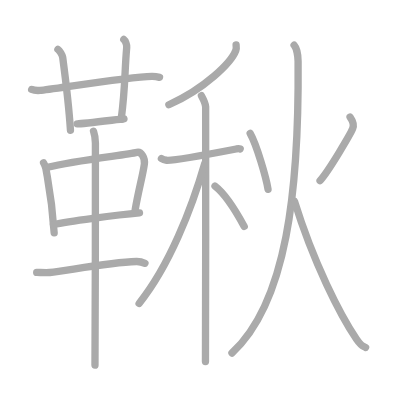
t = 0.00 s
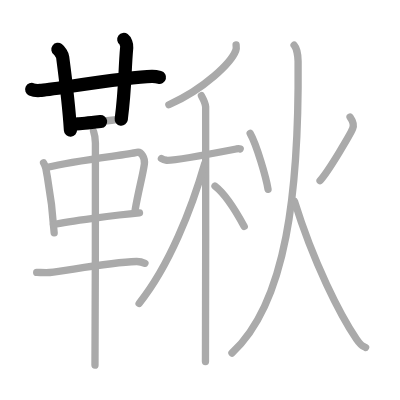
t = 3.50 s
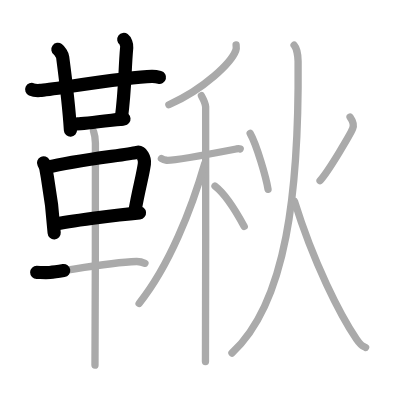
t = 7.25 s
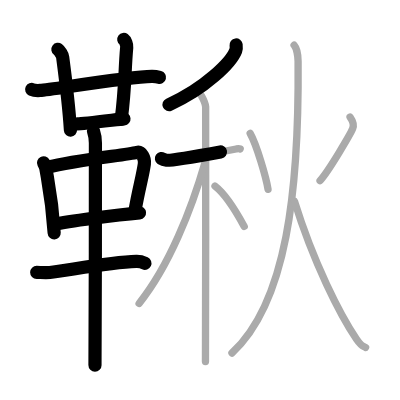
t = 10.75 s
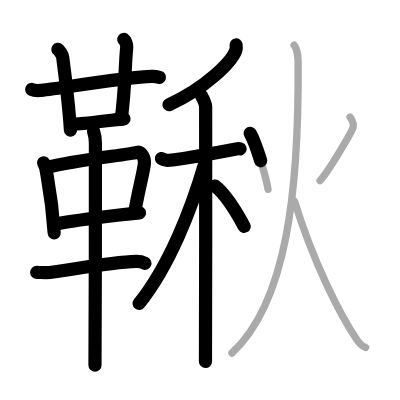
t = 14.50 s
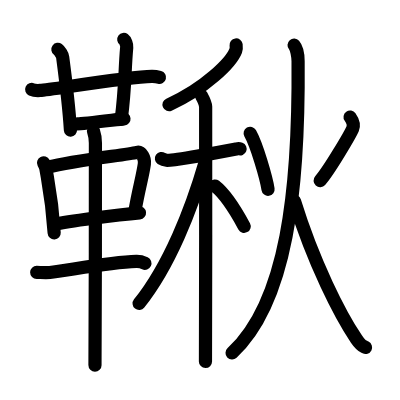
t = 18.00 s

The animated SVG that drew these frames (rendered in a browser with its animation timeline set to each time). Animation: 18 SMIL elements (animate=18); one cycle of 18.00 s.

<?xml version="1.0" standalone="no"?>
<!DOCTYPE svg PUBLIC "-//W3C//DTD SVG 1.1//EN"   "http://www.w3.org/Graphics/SVG/1.1/DTD/svg11.dtd">
<svg width="400px" height="400px"  version="1.1" xmlns="http://www.w3.org/2000/svg">
  <defs>
    <marker id="Triangle" viewBox="0 0 10 10" refX="0" refY="5" markerUnits="strokeWidth" markerWidth="3" style="stroke-opacity:0%;fill:#aaaaaa;" markerHeight="2" orient="auto">
      <path d="M 0 0 L 10 5 L 0 10 z" />
    </marker>
    
    <marker id="Arrow" viewBox="0 0 10 10" refX="5" refY="5" markerUnits="strokeWidth" markerWidth="1.8" style="stroke-opacity:0%;fill:#770000;" markerHeight="2" orient="auto">
      <path d="M 0 4 L 6 4 L 4 1 L 10 5 L 4 9 L 6 6 L 0 6 z" />
        <circle cx="5" cy="5" r="5" />
      </marker>
    
    <marker id="TriangleRed" viewBox="0 0 10 10" refX="0" refY="5" markerUnits="strokeWidth" markerWidth="3" style="stroke-opacity:0%;fill:#CC0000;" markerHeight="2" orient="auto">
      <path d="M 0 0 L 10 5 L 0 10 z" />
    </marker>
    
    <marker id="ArrowRed" viewBox="0 0 10 10" refX="5" refY="5" markerUnits="strokeWidth" markerWidth="1.8" style="stroke-opacity:0%;fill:#CC0000;" markerHeight="2" orient="auto">
      <path d="M 0 4 L 6 4 L 4 1 L 10 5 L 4 9 L 6 6 L 0 6 z" />
        <circle cx="5" cy="5" r="5" />
      </marker>
    
  </defs>
  
  <path style="fill:#ffffff; fill-opacity:100%; fill-rule:evenodd; stroke-width:0;" d="M 0 0 L 400px 0 L 400px 400px L 0 400px L 0 0" />

  <g transform="scale(3.6697247706422 3.6697247706422)">
<path style="fill:none; fill-opacity:0%; fill-rule:evenodd; stroke:#aaaaaa; stroke-opacity:100%; stroke-width: 1.5pt; stroke-linejoin:round; stroke-linecap:round;" d="M8.63 24.38c0.6 0.27 1.7 0.31 2.3 0.27c3.14-0.24 23.84-3.71 30.44-3.83c1-0.02 1.6 0.13 2.1 0.26"></path>
<path style="fill:none; fill-opacity:0%; fill-rule:evenodd; stroke:#aaaaaa; stroke-opacity:100%; stroke-width: 1.5pt; stroke-linejoin:round; stroke-linecap:round;" d="M15.78 13.46c0.45 0.33 1.22 1.48 1.3 2.14c0.78 5.9 1.64 12.44 2.12 19.9"></path>
<path style="fill:none; fill-opacity:0%; fill-rule:evenodd; stroke:#aaaaaa; stroke-opacity:100%; stroke-width: 1.5pt; stroke-linejoin:round; stroke-linecap:round;" d="M33.73 10.75c0.45 0.33 0.87 1.47 0.8 2.14c-0.62 6.86-0.31 10.42-1.5 19.63"></path>
<path style="fill:none; fill-opacity:0%; fill-rule:evenodd; stroke:#aaaaaa; stroke-opacity:100%; stroke-width: 1.5pt; stroke-linejoin:round; stroke-linecap:round;" d="M21.04 33.75c1.7 0 11.21-1.23 12.74-1.37"></path>
<path style="fill:none; fill-opacity:0%; fill-rule:evenodd; stroke:#aaaaaa; stroke-opacity:100%; stroke-width: 1.5pt; stroke-linejoin:round; stroke-linecap:round;" d="M11.87 44.36c0.26 0.52 0.52 0.95 0.63 1.6c0.89 5.13 1.65 8.28 2.26 17.5"></path>
<path style="fill:none; fill-opacity:0%; fill-rule:evenodd; stroke:#aaaaaa; stroke-opacity:100%; stroke-width: 1.5pt; stroke-linejoin:round; stroke-linecap:round;" d="M12.97 45.58c7.58-1.88 21.13-3.33 24.38-4.06c1.19-0.26 2.2 1.6 1.99 3.14c-0.43 3.17-1.57 7.02-2.51 12.54"></path>
<path style="fill:none; fill-opacity:0%; fill-rule:evenodd; stroke:#aaaaaa; stroke-opacity:100%; stroke-width: 1.5pt; stroke-linejoin:round; stroke-linecap:round;" d="M14.57 61.17c3.82-0.82 17.14-2.62 23.44-3.17"></path>
<path style="fill:none; fill-opacity:0%; fill-rule:evenodd; stroke:#aaaaaa; stroke-opacity:100%; stroke-width: 1.5pt; stroke-linejoin:round; stroke-linecap:round;" d="M10 74.24c1 0.01 2.89 0.08 3.56 0.01c4.69-0.5 16.03-2.77 23.6-3c1.11-0.03 1.78 0.24 2.34 0.5"></path>
<path style="fill:none; fill-opacity:0%; fill-rule:evenodd; stroke:#aaaaaa; stroke-opacity:100%; stroke-width: 1.5pt; stroke-linejoin:round; stroke-linecap:round;" d="M25.48 35.75c0.34 1 0.52 2.23 0.52 3.25c0 8.5 0 54.25-0.12 60.5"></path>
<path style="fill:none; fill-opacity:0%; fill-rule:evenodd; stroke:#aaaaaa; stroke-opacity:100%; stroke-width: 1.5pt; stroke-linejoin:round; stroke-linecap:round;" d="M64.34 12.25c0.05 0.38 0.11 0.99-0.1 1.54c-1.25 3.25-8.42 10.38-18.22 14.75"></path>
<path style="fill:none; fill-opacity:0%; fill-rule:evenodd; stroke:#aaaaaa; stroke-opacity:100%; stroke-width: 1.5pt; stroke-linejoin:round; stroke-linecap:round;" d="M43.99 43.21c0.22 0.15 0.8 0.4 1.38 0.46c1.59 0.15 15-2.3 18.99-3.07c0.58-0.11 0.72-0.15 1.09 0"></path>
<path style="fill:none; fill-opacity:0%; fill-rule:evenodd; stroke:#aaaaaa; stroke-opacity:100%; stroke-width: 1.5pt; stroke-linejoin:round; stroke-linecap:round;" d="M54.89 26.08c0.25 0.46 1.1 2.09 1.15 3.02c0.05 0.93 0 63.6-0.05 69.4"></path>
<path style="fill:none; fill-opacity:0%; fill-rule:evenodd; stroke:#aaaaaa; stroke-opacity:100%; stroke-width: 1.5pt; stroke-linejoin:round; stroke-linecap:round;" d="M55.83 44.42c-3.63 12.54-9.69 28.01-17.92 38.27"></path>
<path style="fill:none; fill-opacity:0%; fill-rule:evenodd; stroke:#aaaaaa; stroke-opacity:100%; stroke-width: 1.5pt; stroke-linejoin:round; stroke-linecap:round;" d="M58.59 50.7c3.34 2.56 6.17 7.69 7.96 10.99"></path>
<path style="fill:none; fill-opacity:0%; fill-rule:evenodd; stroke:#aaaaaa; stroke-opacity:100%; stroke-width: 1.5pt; stroke-linejoin:round; stroke-linecap:round;" d="M68.17 36.34c1.78 3.15 4.38 12.09 4.87 15.24"></path>
<path style="fill:none; fill-opacity:0%; fill-rule:evenodd; stroke:#aaaaaa; stroke-opacity:100%; stroke-width: 1.5pt; stroke-linejoin:round; stroke-linecap:round;" d="M95.4 31.89c0.58 0.82 1.22 1.9 0.7 3.17c-0.52 1.27-6.27 11.2-8.88 14.16"></path>
<path style="fill:none; fill-opacity:0%; fill-rule:evenodd; stroke:#aaaaaa; stroke-opacity:100%; stroke-width: 1.5pt; stroke-linejoin:round; stroke-linecap:round;" d="M80.14 12.31c0.72 0.82 1.08 3.03 1.09 4.4c0.29 35.17-3.1 65.75-18.02 79.5"></path>
<path style="fill:none; fill-opacity:0%; fill-rule:evenodd; stroke:#aaaaaa; stroke-opacity:100%; stroke-width: 1.5pt; stroke-linejoin:round; stroke-linecap:round;" d="M80.25 54.85c5.19 16.76 12.45 31 16.87 37.52c1.29 1.9 1.5 1.8 2.5 2.31"></path>

<path style="fill:none; fill-opacity:0%; fill-rule:evenodd; stroke:#000000; stroke-opacity:100%; stroke-width: 2.7pt; stroke-linejoin:round; stroke-linecap:round;" d="M8.63 24.38c0.6 0.27 1.7 0.31 2.3 0.27c3.14-0.24 23.84-3.71 30.44-3.83c1-0.02 1.6 0.13 2.1 0.26" pathLength="100" stroke-dashoffset="100" stroke-dasharray="100 105"><animate id="dashAnim1" attributeName="stroke-dashoffset" from="100" to="0" dur="1s" calcMode="linear" fill="freeze"/></path>
<path style="fill:none; fill-opacity:0%; fill-rule:evenodd; stroke:#000000; stroke-opacity:100%; stroke-width: 2.7pt; stroke-linejoin:round; stroke-linecap:round;" d="M15.78 13.46c0.45 0.33 1.22 1.48 1.3 2.14c0.78 5.9 1.64 12.44 2.12 19.9" pathLength="100" stroke-dashoffset="100" stroke-dasharray="100 105"><animate id="dashAnim2" attributeName="stroke-dashoffset" from="100" to="0" dur="1s" calcMode="linear" begin="dashAnim1.end" fill="freeze"/></path>
<path style="fill:none; fill-opacity:0%; fill-rule:evenodd; stroke:#000000; stroke-opacity:100%; stroke-width: 2.7pt; stroke-linejoin:round; stroke-linecap:round;" d="M33.73 10.75c0.45 0.33 0.87 1.47 0.8 2.14c-0.62 6.86-0.31 10.42-1.5 19.63" pathLength="100" stroke-dashoffset="100" stroke-dasharray="100 105"><animate id="dashAnim3" attributeName="stroke-dashoffset" from="100" to="0" dur="1s" calcMode="linear" begin="dashAnim2.end" fill="freeze"/></path>
<path style="fill:none; fill-opacity:0%; fill-rule:evenodd; stroke:#000000; stroke-opacity:100%; stroke-width: 2.7pt; stroke-linejoin:round; stroke-linecap:round;" d="M21.04 33.75c1.7 0 11.21-1.23 12.74-1.37" pathLength="100" stroke-dashoffset="100" stroke-dasharray="100 105"><animate id="dashAnim4" attributeName="stroke-dashoffset" from="100" to="0" dur="1s" calcMode="linear" begin="dashAnim3.end" fill="freeze"/></path>
<path style="fill:none; fill-opacity:0%; fill-rule:evenodd; stroke:#000000; stroke-opacity:100%; stroke-width: 2.7pt; stroke-linejoin:round; stroke-linecap:round;" d="M11.87 44.36c0.26 0.52 0.52 0.95 0.63 1.6c0.89 5.13 1.65 8.28 2.26 17.5" pathLength="100" stroke-dashoffset="100" stroke-dasharray="100 105"><animate id="dashAnim5" attributeName="stroke-dashoffset" from="100" to="0" dur="1s" calcMode="linear" begin="dashAnim4.end" fill="freeze"/></path>
<path style="fill:none; fill-opacity:0%; fill-rule:evenodd; stroke:#000000; stroke-opacity:100%; stroke-width: 2.7pt; stroke-linejoin:round; stroke-linecap:round;" d="M12.97 45.58c7.58-1.88 21.13-3.33 24.38-4.06c1.19-0.26 2.2 1.6 1.99 3.14c-0.43 3.17-1.57 7.02-2.51 12.54" pathLength="100" stroke-dashoffset="100" stroke-dasharray="100 105"><animate id="dashAnim6" attributeName="stroke-dashoffset" from="100" to="0" dur="1s" calcMode="linear" begin="dashAnim5.end" fill="freeze"/></path>
<path style="fill:none; fill-opacity:0%; fill-rule:evenodd; stroke:#000000; stroke-opacity:100%; stroke-width: 2.7pt; stroke-linejoin:round; stroke-linecap:round;" d="M14.57 61.17c3.82-0.82 17.14-2.62 23.44-3.17" pathLength="100" stroke-dashoffset="100" stroke-dasharray="100 105"><animate id="dashAnim7" attributeName="stroke-dashoffset" from="100" to="0" dur="1s" calcMode="linear" begin="dashAnim6.end" fill="freeze"/></path>
<path style="fill:none; fill-opacity:0%; fill-rule:evenodd; stroke:#000000; stroke-opacity:100%; stroke-width: 2.7pt; stroke-linejoin:round; stroke-linecap:round;" d="M10 74.24c1 0.01 2.89 0.08 3.56 0.01c4.69-0.5 16.03-2.77 23.6-3c1.11-0.03 1.78 0.24 2.34 0.5" pathLength="100" stroke-dashoffset="100" stroke-dasharray="100 105"><animate id="dashAnim8" attributeName="stroke-dashoffset" from="100" to="0" dur="1s" calcMode="linear" begin="dashAnim7.end" fill="freeze"/></path>
<path style="fill:none; fill-opacity:0%; fill-rule:evenodd; stroke:#000000; stroke-opacity:100%; stroke-width: 2.7pt; stroke-linejoin:round; stroke-linecap:round;" d="M25.48 35.75c0.34 1 0.52 2.23 0.52 3.25c0 8.5 0 54.25-0.12 60.5" pathLength="100" stroke-dashoffset="100" stroke-dasharray="100 105"><animate id="dashAnim9" attributeName="stroke-dashoffset" from="100" to="0" dur="1s" calcMode="linear" begin="dashAnim8.end" fill="freeze"/></path>
<path style="fill:none; fill-opacity:0%; fill-rule:evenodd; stroke:#000000; stroke-opacity:100%; stroke-width: 2.7pt; stroke-linejoin:round; stroke-linecap:round;" d="M64.34 12.25c0.05 0.38 0.11 0.99-0.1 1.54c-1.25 3.25-8.42 10.38-18.22 14.75" pathLength="100" stroke-dashoffset="100" stroke-dasharray="100 105"><animate id="dashAnim10" attributeName="stroke-dashoffset" from="100" to="0" dur="1s" calcMode="linear" begin="dashAnim9.end" fill="freeze"/></path>
<path style="fill:none; fill-opacity:0%; fill-rule:evenodd; stroke:#000000; stroke-opacity:100%; stroke-width: 2.7pt; stroke-linejoin:round; stroke-linecap:round;" d="M43.99 43.21c0.22 0.15 0.8 0.4 1.38 0.46c1.59 0.15 15-2.3 18.99-3.07c0.58-0.11 0.72-0.15 1.09 0" pathLength="100" stroke-dashoffset="100" stroke-dasharray="100 105"><animate id="dashAnim11" attributeName="stroke-dashoffset" from="100" to="0" dur="1s" calcMode="linear" begin="dashAnim10.end" fill="freeze"/></path>
<path style="fill:none; fill-opacity:0%; fill-rule:evenodd; stroke:#000000; stroke-opacity:100%; stroke-width: 2.7pt; stroke-linejoin:round; stroke-linecap:round;" d="M54.89 26.08c0.25 0.46 1.1 2.09 1.15 3.02c0.05 0.93 0 63.6-0.05 69.4" pathLength="100" stroke-dashoffset="100" stroke-dasharray="100 105"><animate id="dashAnim12" attributeName="stroke-dashoffset" from="100" to="0" dur="1s" calcMode="linear" begin="dashAnim11.end" fill="freeze"/></path>
<path style="fill:none; fill-opacity:0%; fill-rule:evenodd; stroke:#000000; stroke-opacity:100%; stroke-width: 2.7pt; stroke-linejoin:round; stroke-linecap:round;" d="M55.83 44.42c-3.63 12.54-9.69 28.01-17.92 38.27" pathLength="100" stroke-dashoffset="100" stroke-dasharray="100 105"><animate id="dashAnim13" attributeName="stroke-dashoffset" from="100" to="0" dur="1s" calcMode="linear" begin="dashAnim12.end" fill="freeze"/></path>
<path style="fill:none; fill-opacity:0%; fill-rule:evenodd; stroke:#000000; stroke-opacity:100%; stroke-width: 2.7pt; stroke-linejoin:round; stroke-linecap:round;" d="M58.59 50.7c3.34 2.56 6.17 7.69 7.96 10.99" pathLength="100" stroke-dashoffset="100" stroke-dasharray="100 105"><animate id="dashAnim14" attributeName="stroke-dashoffset" from="100" to="0" dur="1s" calcMode="linear" begin="dashAnim13.end" fill="freeze"/></path>
<path style="fill:none; fill-opacity:0%; fill-rule:evenodd; stroke:#000000; stroke-opacity:100%; stroke-width: 2.7pt; stroke-linejoin:round; stroke-linecap:round;" d="M68.17 36.34c1.78 3.15 4.38 12.09 4.87 15.24" pathLength="100" stroke-dashoffset="100" stroke-dasharray="100 105"><animate id="dashAnim15" attributeName="stroke-dashoffset" from="100" to="0" dur="1s" calcMode="linear" begin="dashAnim14.end" fill="freeze"/></path>
<path style="fill:none; fill-opacity:0%; fill-rule:evenodd; stroke:#000000; stroke-opacity:100%; stroke-width: 2.7pt; stroke-linejoin:round; stroke-linecap:round;" d="M95.4 31.89c0.58 0.82 1.22 1.9 0.7 3.17c-0.52 1.27-6.27 11.2-8.88 14.16" pathLength="100" stroke-dashoffset="100" stroke-dasharray="100 105"><animate id="dashAnim16" attributeName="stroke-dashoffset" from="100" to="0" dur="1s" calcMode="linear" begin="dashAnim15.end" fill="freeze"/></path>
<path style="fill:none; fill-opacity:0%; fill-rule:evenodd; stroke:#000000; stroke-opacity:100%; stroke-width: 2.7pt; stroke-linejoin:round; stroke-linecap:round;" d="M80.14 12.31c0.72 0.82 1.08 3.03 1.09 4.4c0.29 35.17-3.1 65.75-18.02 79.5" pathLength="100" stroke-dashoffset="100" stroke-dasharray="100 105"><animate id="dashAnim17" attributeName="stroke-dashoffset" from="100" to="0" dur="1s" calcMode="linear" begin="dashAnim16.end" fill="freeze"/></path>
<path style="fill:none; fill-opacity:0%; fill-rule:evenodd; stroke:#000000; stroke-opacity:100%; stroke-width: 2.7pt; stroke-linejoin:round; stroke-linecap:round;" d="M80.25 54.85c5.19 16.76 12.45 31 16.87 37.52c1.29 1.9 1.5 1.8 2.5 2.31" pathLength="100" stroke-dashoffset="100" stroke-dasharray="100 105"><animate id="dashAnim18" attributeName="stroke-dashoffset" from="100" to="0" dur="1s" calcMode="linear" begin="dashAnim17.end" fill="freeze"/></path>

</g>

</svg>  
          
